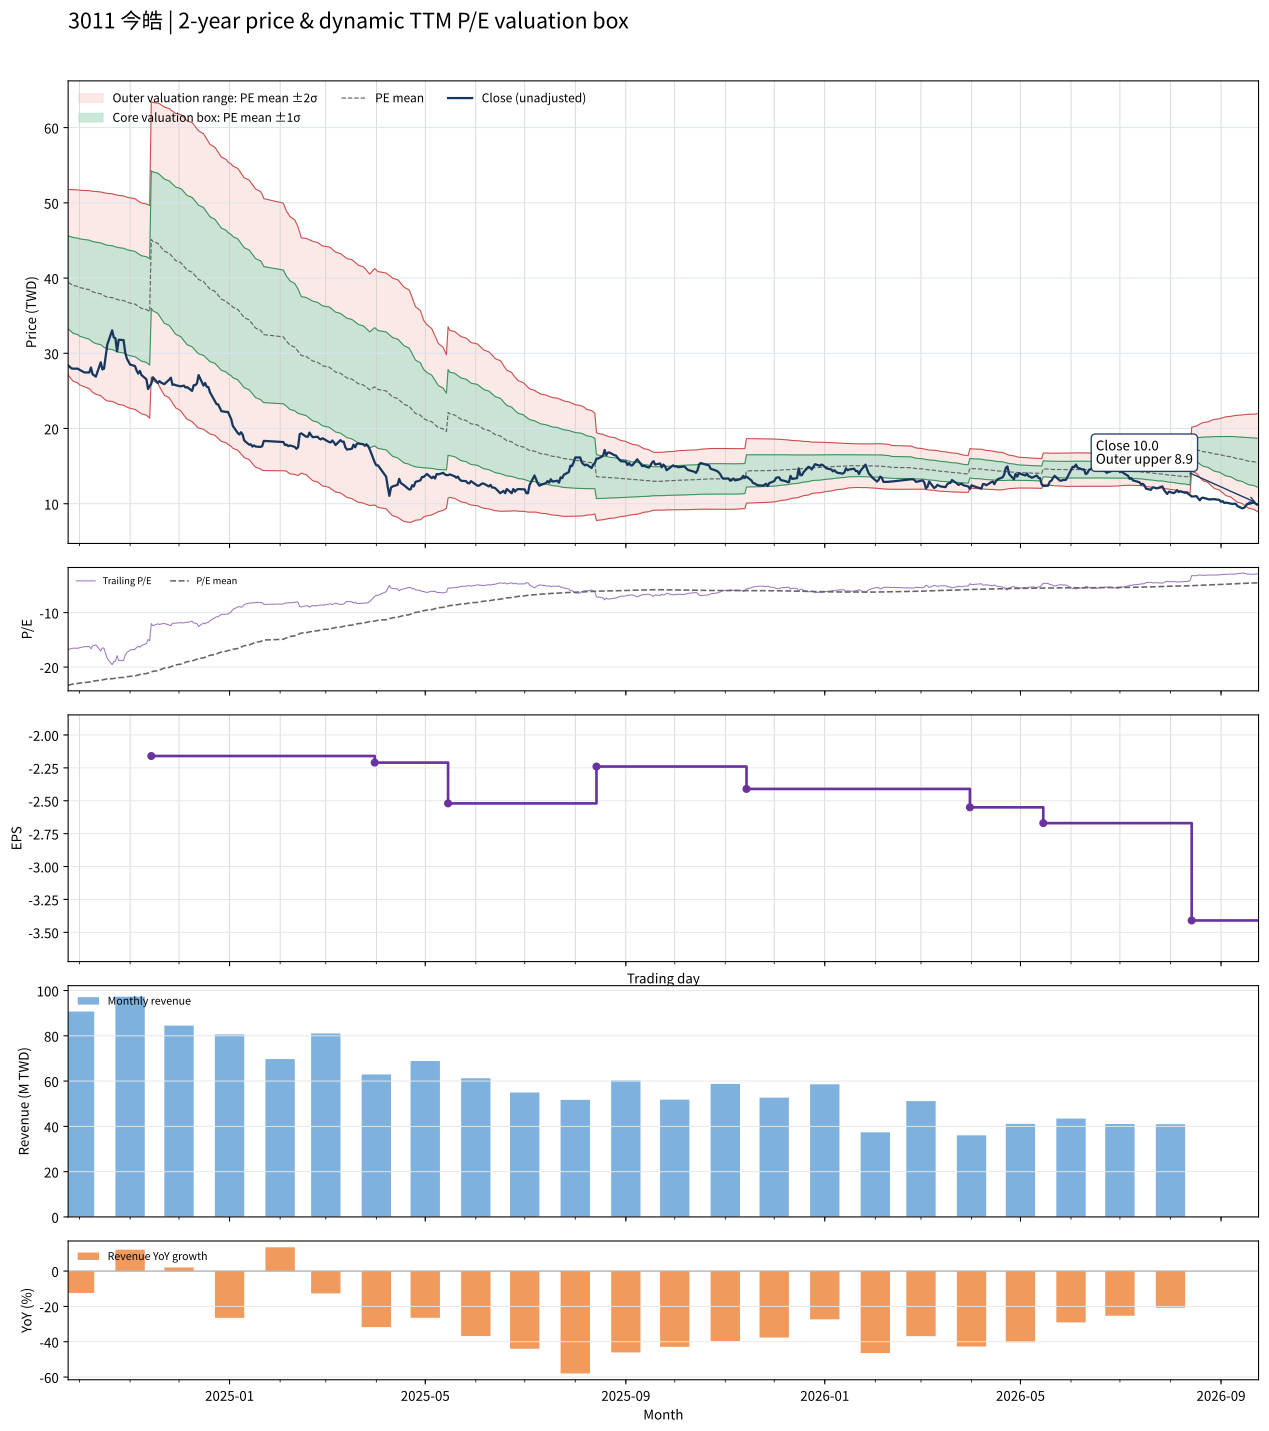

Data behind this chart, as committed beside it:
date, close, available_date, period_end, ttm_eps, pe, pe_mean, pe_std, price_m2, price_m1, price_mean, price_p1, price_p2, forward_eps, forward_pe, forward_pe_mean, forward_pe_std, forward_price_m2, forward_price_m1, forward_price_mean, forward_price_p1, forward_price_p2
2024-09-24, 28.4, 2024-08-14, 2024-06-30, -1.69, -16.8, -23.33, 3.647, 51.76, 45.6, 39.43, 33.27, 27.1, , , , , , , , , 
2024-09-25, 28.2, 2024-08-14, 2024-06-30, -1.69, -16.69, -23.26, 3.69, 51.77, 45.54, 39.3, 33.07, 26.83, , , , , , , , , 
2024-09-26, 28, 2024-08-14, 2024-06-30, -1.69, -16.57, -23.17, 3.728, 51.76, 45.46, 39.16, 32.86, 26.56, , , , , , , , , 
2024-09-27, 27.95, 2024-08-14, 2024-06-30, -1.69, -16.54, -23.09, 3.768, 51.76, 45.4, 39.03, 32.66, 26.3, , , , , , , , , 
2024-09-30, 27.95, 2024-08-14, 2024-06-30, -1.69, -16.54, -23.01, 3.797, 51.72, 45.3, 38.88, 32.46, 26.05, , , , , , , , , 
2024-10-01, 27.8, 2024-08-14, 2024-06-30, -1.69, -16.45, -22.92, 3.828, 51.68, 45.21, 38.74, 32.27, 25.8, , , , , , , , , 
2024-10-04, 27.45, 2024-08-14, 2024-06-30, -1.69, -16.24, -22.84, 3.862, 51.64, 45.12, 38.59, 32.07, 25.54, , , , , , , , , 
2024-10-07, 27.45, 2024-08-14, 2024-06-30, -1.69, -16.24, -22.75, 3.896, 51.62, 45.04, 38.45, 31.87, 25.28, , , , , , , , , 
2024-10-08, 28.1, 2024-08-14, 2024-06-30, -1.69, -16.63, -22.67, 3.922, 51.57, 44.95, 38.32, 31.69, 25.06, , , , , , , , , 
2024-10-09, 27.2, 2024-08-14, 2024-06-30, -1.69, -16.09, -22.59, 3.953, 51.53, 44.85, 38.17, 31.49, 24.81, , , , , , , , , 
2024-10-11, 26.9, 2024-08-14, 2024-06-30, -1.69, -15.92, -22.5, 3.988, 51.51, 44.77, 38.03, 31.29, 24.55, , , , , , , , , 
2024-10-14, 28.8, 2024-08-14, 2024-06-30, -1.69, -17.04, -22.43, 4.006, 51.44, 44.68, 37.91, 31.14, 24.37, , , , , , , , , 
2024-10-15, 27.85, 2024-08-14, 2024-06-30, -1.69, -16.48, -22.35, 4.03, 51.4, 44.59, 37.78, 30.96, 24.15, , , , , , , , , 
2024-10-16, 27.95, 2024-08-14, 2024-06-30, -1.69, -16.54, -22.28, 4.056, 51.36, 44.51, 37.65, 30.8, 23.94, , , , , , , , , 
2024-10-17, 29.6, 2024-08-14, 2024-06-30, -1.69, -17.51, -22.22, 4.071, 51.3, 44.43, 37.55, 30.67, 23.79, , , , , , , , , 
2024-10-18, 31.15, 2024-08-14, 2024-06-30, -1.69, -18.43, -22.17, 4.08, 51.25, 44.36, 37.46, 30.57, 23.67, , , , , , , , , 
2024-10-21, 33.05, 2024-08-14, 2024-06-30, -1.69, -19.56, -22.13, 4.084, 51.2, 44.3, 37.4, 30.5, 23.6, , , , , , , , , 
2024-10-22, 32.1, 2024-08-14, 2024-06-30, -1.69, -18.99, -22.08, 4.086, 51.13, 44.22, 37.32, 30.41, 23.51, , , , , , , , , 
2024-10-23, 32, 2024-08-14, 2024-06-30, -1.69, -18.93, -22.04, 4.092, 51.08, 44.16, 37.25, 30.33, 23.41, , , , , , , , , 
2024-10-24, 30.25, 2024-08-14, 2024-06-30, -1.69, -17.9, -21.99, 4.105, 51.03, 44.09, 37.16, 30.22, 23.28, , , , , , , , , 
2024-10-25, 31.8, 2024-08-14, 2024-06-30, -1.69, -18.82, -21.95, 4.112, 50.99, 44.04, 37.09, 30.14, 23.19, , , , , , , , , 
2024-10-28, 31.75, 2024-08-14, 2024-06-30, -1.69, -18.79, -21.9, 4.115, 50.91, 43.96, 37.01, 30.05, 23.1, , , , , , , , , 
2024-10-29, 30.1, 2024-08-14, 2024-06-30, -1.69, -17.81, -21.84, 4.123, 50.85, 43.88, 36.91, 29.94, 22.97, , , , , , , , , 
2024-10-30, 29.3, 2024-08-14, 2024-06-30, -1.69, -17.34, -21.77, 4.128, 50.75, 43.77, 36.79, 29.82, 22.84, , , , , , , , , 
2024-11-01, 28.5, 2024-08-14, 2024-06-30, -1.69, -16.86, -21.7, 4.138, 50.66, 43.66, 36.67, 29.68, 22.69, , , , , , , , , 
2024-11-04, 28.3, 2024-08-14, 2024-06-30, -1.69, -16.75, -21.62, 4.143, 50.54, 43.54, 36.54, 29.54, 22.54, , , , , , , , , 
2024-11-05, 27.7, 2024-08-14, 2024-06-30, -1.69, -16.39, -21.53, 4.139, 50.38, 43.39, 36.39, 29.39, 22.4, , , , , , , , , 
2024-11-06, 27.3, 2024-08-14, 2024-06-30, -1.69, -16.15, -21.44, 4.14, 50.24, 43.24, 36.24, 29.24, 22.25, , , , , , , , , 
2024-11-07, 27.65, 2024-08-14, 2024-06-30, -1.69, -16.36, -21.36, 4.144, 50.11, 43.11, 36.1, 29.1, 22.1, , , , , , , , , 
2024-11-08, 27.1, 2024-08-14, 2024-06-30, -1.69, -16.04, -21.28, 4.147, 49.98, 42.97, 35.96, 28.95, 21.94, , , , , , , , , 
2024-11-11, 26.55, 2024-08-14, 2024-06-30, -1.69, -15.71, -21.19, 4.155, 49.86, 42.84, 35.81, 28.79, 21.77, , , , , , , , , 
2024-11-12, 25.25, 2024-08-14, 2024-06-30, -1.69, -14.94, -21.1, 4.17, 49.76, 42.71, 35.66, 28.61, 21.56, , , , , , , , , 
2024-11-13, 25.65, 2024-08-14, 2024-06-30, -1.69, -15.18, -21.01, 4.18, 49.63, 42.57, 35.51, 28.44, 21.38, , , , , , , , , 
2024-11-14, 25.95, 2024-11-14, 2024-09-30, -2.16, -12.01, -20.89, 4.234, 63.42, 54.27, 45.13, 35.98, 26.84, , , , , , , , , 
2024-11-15, 26.8, 2024-11-14, 2024-09-30, -2.16, -12.41, -20.78, 4.274, 63.34, 54.11, 44.88, 35.65, 26.41, , , , , , , , , 
2024-11-18, 26.05, 2024-11-14, 2024-09-30, -2.16, -12.06, -20.66, 4.315, 63.26, 53.94, 44.62, 35.3, 25.98, , , , , , , , , 
2024-11-19, 26.3, 2024-11-14, 2024-09-30, -2.16, -12.18, -20.54, 4.355, 63.18, 53.77, 44.37, 34.96, 25.56, , , , , , , , , 
2024-11-20, 26.1, 2024-11-14, 2024-09-30, -2.16, -12.08, -20.42, 4.383, 63.03, 53.57, 44.1, 34.63, 25.17, , , , , , , , , 
2024-11-21, 26, 2024-11-14, 2024-09-30, -2.16, -12.04, -20.3, 4.411, 62.89, 53.36, 43.84, 34.31, 24.78, , , , , , , , , 
2024-11-22, 25.9, 2024-11-14, 2024-09-30, -2.16, -11.99, -20.17, 4.435, 62.73, 53.15, 43.57, 33.99, 24.41, , , , , , , , , 
2024-11-25, 26.5, 2024-11-14, 2024-09-30, -2.16, -12.27, -20.05, 4.449, 62.53, 52.92, 43.31, 33.7, 24.09, , , , , , , , , 
2024-11-26, 26.75, 2024-11-14, 2024-09-30, -2.16, -12.38, -19.93, 4.465, 62.34, 52.7, 43.06, 33.41, 23.77, , , , , , , , , 
2024-11-27, 25.8, 2024-11-14, 2024-09-30, -2.16, -11.94, -19.82, 4.487, 62.19, 52.49, 42.8, 33.11, 23.42, , , , , , , , , 
2024-11-28, 25.85, 2024-11-14, 2024-09-30, -2.16, -11.97, -19.7, 4.511, 62.04, 52.3, 42.55, 32.81, 23.07, , , , , , , , , 
2024-11-29, 25.75, 2024-11-14, 2024-09-30, -2.16, -11.92, -19.59, 4.532, 61.88, 52.09, 42.3, 32.52, 22.73, , , , , , , , , 
2024-12-02, 25.6, 2024-11-14, 2024-09-30, -2.16, -11.85, -19.47, 4.555, 61.74, 51.9, 42.06, 32.22, 22.38, , , , , , , , , 
2024-12-03, 25.65, 2024-11-14, 2024-09-30, -2.16, -11.88, -19.36, 4.579, 61.61, 51.72, 41.83, 31.94, 22.05, , , , , , , , , 
2024-12-04, 25.7, 2024-11-14, 2024-09-30, -2.16, -11.9, -19.24, 4.58, 61.35, 51.45, 41.56, 31.67, 21.77, , , , , , , , , 
2024-12-05, 25.45, 2024-11-14, 2024-09-30, -2.16, -11.78, -19.12, 4.587, 61.12, 51.21, 41.3, 31.4, 21.49, , , , , , , , , 
2024-12-06, 25.5, 2024-11-14, 2024-09-30, -2.16, -11.81, -19, 4.593, 60.89, 50.97, 41.05, 31.13, 21.21, , , , , , , , , 
2024-12-09, 25, 2024-11-14, 2024-09-30, -2.16, -11.57, -18.89, 4.6, 60.67, 50.73, 40.79, 30.86, 20.92, , , , , , , , , 
2024-12-10, 25.75, 2024-11-14, 2024-09-30, -2.16, -11.92, -18.77, 4.597, 60.4, 50.47, 40.54, 30.61, 20.68, , , , , , , , , 
2024-12-11, 25.75, 2024-11-14, 2024-09-30, -2.16, -11.92, -18.65, 4.593, 60.13, 50.21, 40.29, 30.37, 20.45, , , , , , , , , 
2024-12-12, 26, 2024-11-14, 2024-09-30, -2.16, -12.04, -18.54, 4.587, 59.86, 49.95, 40.05, 30.14, 20.23, , , , , , , , , 
2024-12-13, 27.1, 2024-11-14, 2024-09-30, -2.16, -12.55, -18.43, 4.571, 59.56, 49.68, 39.81, 29.94, 20.06, , , , , , , , , 
2024-12-16, 25.7, 2024-11-14, 2024-09-30, -2.16, -11.9, -18.31, 4.549, 59.2, 49.37, 39.55, 29.72, 19.9, , , , , , , , , 
2024-12-17, 26.05, 2024-11-14, 2024-09-30, -2.16, -12.06, -18.19, 4.527, 58.85, 49.07, 39.29, 29.52, 19.74, , , , , , , , , 
2024-12-18, 25.55, 2024-11-14, 2024-09-30, -2.16, -11.83, -18.07, 4.503, 58.49, 48.76, 39.03, 29.31, 19.58, , , , , , , , , 
2024-12-19, 25.5, 2024-11-14, 2024-09-30, -2.16, -11.81, -17.95, 4.481, 58.14, 48.46, 38.78, 29.1, 19.43, , , , , , , , , 
2024-12-20, 24.8, 2024-11-14, 2024-09-30, -2.16, -11.48, -17.83, 4.457, 57.77, 48.15, 38.52, 28.89, 19.26, , , , , , , , , 
... 427 more rows
